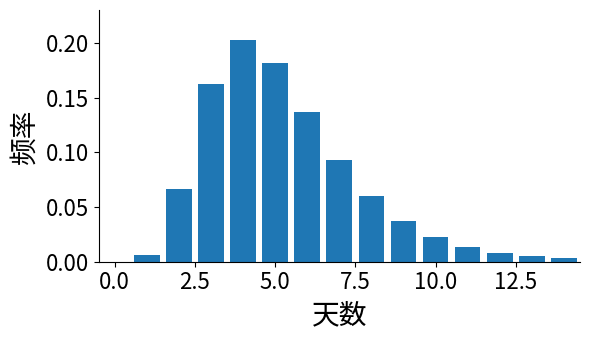
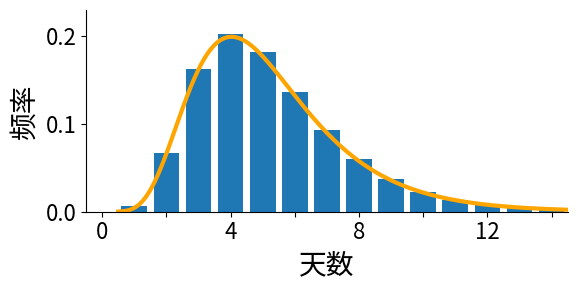
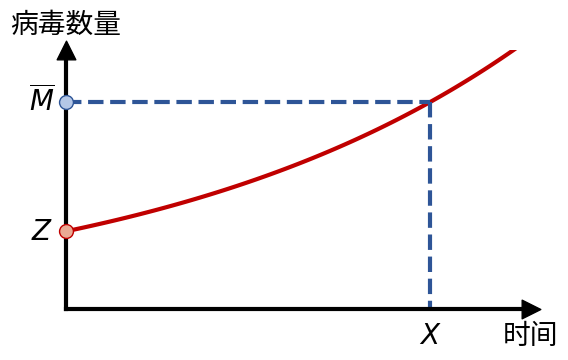

Write Python code to recreate these figures, in order.
#%%
from pathlib import Path
path = Path('./function_of_random_variables/')
path.mkdir(exist_ok=True)
import numpy as np
import matplotlib.pyplot as plt
from scipy.stats import norm
plt.rcParams["axes.spines.top"] = False
plt.rcParams["axes.spines.right"] = False
plt.rcParams["xtick.labelsize"] = 16
plt.rcParams["ytick.labelsize"] = 16
#%%
x = np.linspace(-3,3,1001)
y = norm.pdf(x, loc=1.51, scale=0.4)
x_linear = np.exp(x)
x_linear = np.floor(x_linear)
y_discrete = np.zeros(15)
for i in range(15):
    y_discrete[i] = y[x_linear==i].mean()
y_discrete /= y_discrete.sum() 
plt.figure(figsize=(6,3.5))
plt.bar(np.arange(15), y_discrete, align='center')
plt.ylabel('频率', fontsize=20)
plt.xlabel('天数', fontsize=20)
plt.xlim(-0.5, 14.5)
plt.ylim(0,0.23)
plt.tight_layout()
plt.savefig(path/'incubation.pdf')
#%%
x = np.linspace(0,14,1001)
y = norm.pdf(x, loc=1.51, scale=0.4)
x_linear = np.exp(x)
plt.figure(figsize=(6,3))
plt.bar(np.arange(15), y_discrete, align='center', width=0.8)
plt.plot(x_linear-0.5, y/5, c='orange', lw=3)
plt.ylabel('频率', fontsize=20)
plt.xlabel('天数', fontsize=20)
plt.xlim(-0.5, 14.5)
plt.ylim(0,0.23)
plt.xticks(np.arange(0,15,2), labels=['0','','4','','8','','12',''])
plt.tight_layout()
plt.savefig(path/'incubation_fit.pdf')
#%%
counter = 1

def savefig(fig):
    global counter
    fig.savefig(path/f'virus_{counter}.pdf')
    counter += 1
fig, ax = plt.subplots(figsize=(6,3.5), gridspec_kw={'top':0.85})
xlim = [0,5]
ylim = [0,1]
ax.set_xlim(*xlim)
ax.set_ylim(*ylim)
ax.set_xticks([])
ax.set_yticks([])
ax.scatter(xlim[-1], ylim[0], s=180, color='k', marker='>', ).set_clip_on(False)
ax.scatter(xlim[0], ylim[-1], s=180, color='k', marker='^', ).set_clip_on(False)
for axis in ['bottom','left']:
    ax.spines[axis].set_linewidth(3)
ax.text(0, 1.1, '病毒数量', color='k', ha='center', va='center', fontsize=20, transform=ax.transAxes, clip_on=False)
ax.text(1., -0.1, '时间', color='k', ha='center', va='center', fontsize=20, transform=ax.transAxes, clip_on=False)
savefig(fig)
ax.text(-0.25, 0.3, r'$Z$', color='k', ha='center', va='center', fontsize=20, clip_on=False)
ax.plot(0, 0.3, 'o', ms=10, mec='#C00000', mfc='#E9AA94', clip_on=False, zorder=10)
savefig(fig)
x = np.linspace(0,5,101)
ax.plot(x, 0.3*np.exp(x/4), lw=3, c='#C00000')
savefig(fig)
ax.text(-0.25, 0.8, r'$\overline{M}$', color='k', ha='center', va='center', fontsize=20, clip_on=False)
ax.plot(0, 0.8, 'o', ms=10, mec='#2E5597', mfc='#B4C7E7', clip_on=False, zorder=10)
savefig(fig)
intersect = 4*np.log(0.8/0.3)
ax.plot([0, intersect], [0.8, 0.8], '--', lw=3, c='#2E5597')
savefig(fig)
ax.plot([intersect, intersect], [0.8, 0], '--', lw=3, c='#2E5597')
savefig(fig)
ax.text(intersect, -0.1, r'$X$', color='k', ha='center', va='center', fontsize=20, clip_on=False)
savefig(fig)
# %%
